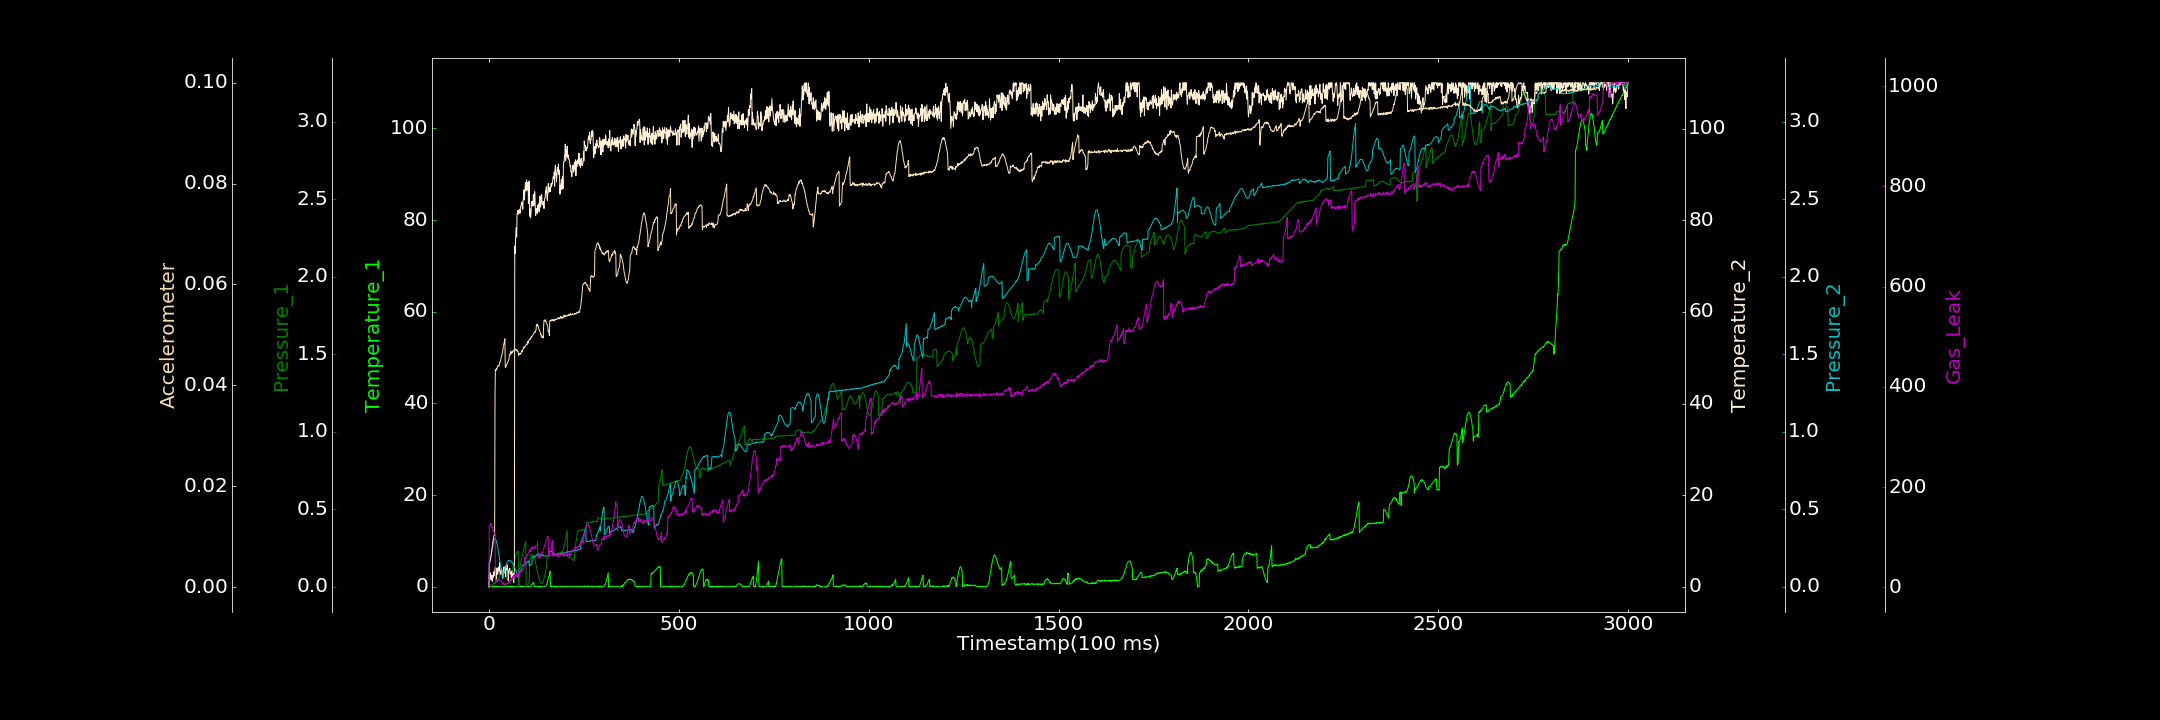

The data file committed next to this chart (first rows):
0.000000000, 0.000000000, 0.001296643, 0.000000000, 0.000045251, 0.000044375, 0.939626871
1, 0.07348, 0.000000000, 2.659, 0.1535, 0.004638, 122.4
2, 0.000000000, 0.0003972, 2.455, 0.1584, 0.004732, 122.6
3, 0.000000000, 0.003836, 1.698, 0.1685, 0.005388, 122.6
4, 0.000000000, 0.005399, 3.04, 0.1782, 0.005394, 127.2
5, 0.000000000, 0.007766, 2.098, 0.1911, 0.00588, 126.6
6, 0.000000000, 0.008985, 1.492, 0.2054, 0.006569, 125.6
7, 0.001536, 0.01022, 1.537, 0.2196, 0.007075, 126.2
8, 0.000000000, 0.01432, 2.532, 0.2324, 0.007551, 118.1
9, 0.000000000, 0.01421, 1.189, 0.247, 0.008197, 119.3
10, 0.08573, 0.01551, 2.313, 0.262, 0.008821, 120
11, 0.07046, 0.01666, 2.129, 0.2729, 0.009277, 113.5
12, 0.03089, 0.02001, 2.105, 0.287, 0.009744, 112.3
13, 0.000000000, 0.0243, 3.293, 0.2972, 0.01005, 110.6
14, 0.1557, 0.02339, 2.489, 0.3047, 0.01038, 107
15, 0.1424, 0.02483, 2.78, 0.3091, 0.01026, 107.2
16, 0.03493, 0.02677, 4.083, 0.3115, 0.03811, 108.1
17, 0.05794, 0.02869, 4.204, 0.3111, 0.04315, 8.038
18, 0.000000000, 0.02979, 2.238, 0.3047, 0.04291, 10.22
19, 0.05847, 0.03091, 1.299, 0.2985, 0.0431, 14.71
20, 0.001625, 0.03196, 3.048, 0.2924, 0.0433, 15.03
21, 0.03873, 0.03807, 4.127, 0.2778, 0.04324, 13.04
22, 0.1182, 0.03463, 3.793, 0.268, 0.04364, 15.6
23, 0.0137, 0.04307, 2.729, 0.2544, 0.04382, 12.91
24, 0.03546, 0.04752, 3.505, 0.2412, 0.04396, 14.75
25, 0.000000000, 0.05407, 4.327, 0.224, 0.04391, 14.66
26, 0.000000000, 0.06153, 4.119, 0.2066, 0.04381, 15.02
27, 0.02203, 0.06618, 3.438, 0.1903, 0.04406, 14.58
28, 0.1004, 0.07368, 5.264, 0.173, 0.04437, 15.98
29, 0.000000000, 0.08429, 3.186, 0.1597, 0.04469, 13.44
30, 0.000000000, 0.09291, 2.95, 0.1462, 0.04469, 12.32
31, 0.05821, 0.09765, 2.665, 0.1323, 0.04504, 12.56
32, 0.01205, 0.09717, 3.344, 0.1238, 0.04537, 12.07
33, 0.000000000, 0.1022, 4.068, 0.1163, 0.04586, 11.78
34, 0.0763, 0.09886, 3.265, 0.1101, 0.04593, 11.88
35, 0.1121, 0.1013, 2.976, 0.04961, 0.04644, 6.774
36, 0.000000000, 0.1003, 1.849, 0.05164, 0.04662, 6
37, 0.1334, 0.1014, 2.566, 0.06583, 0.04717, 8.616
38, 0.000000000, 0.1003, 2.334, 0.07835, 0.04782, 6.335
39, 0.000000000, 0.09833, 4.288, 0.08887, 0.04803, 8.53
40, 0.000000000, 0.09359, 3.225, 0.09993, 0.04851, 7.021
41, 0.05013, 0.09178, 4.126, 0.108, 0.04876, 4.531
42, 0.04125, 0.08619, 3.025, 0.1173, 0.04924, 6.502
43, 0.007491, 0.08035, 4.492, 0.1267, 0.04366, 6.425
44, 0.1138, 0.07675, 2.214, 0.1352, 0.04351, 5.359
45, 0.000000000, 0.06972, 3.686, 0.14, 0.04386, 6.246
46, 0.209, 0.0629, 4.036, 0.1483, 0.044, 7.372
47, 0.1082, 0.05855, 3.775, 0.1533, 0.04411, 7.467
48, 0.05371, 0.05149, 4.787, 0.1594, 0.0443, 7.595
49, 0.000000000, 0.04521, 4.01, 0.1611, 0.04458, 7.383
50, 0.000000000, 0.04335, 3.204, 0.1625, 0.0447, 8.054
51, 0.04811, 0.04204, 1.335, 0.1698, 0.04485, 9.779
52, 0.1629, 0.03803, 3.297, 0.1721, 0.04498, 8.034
53, 0.000000000, 0.03492, 3.672, 0.1702, 0.0453, 12.01
54, 0.1115, 0.03362, 3.65, 0.169, 0.04616, 9.833
55, 0.000000000, 0.0331, 4.002, 0.17, 0.0461, 9.524
56, 0.04095, 0.03606, 2.841, 0.1684, 0.04605, 14.24
57, 0.000000000, 0.03646, 3.14, 0.1672, 0.0465, 15.97
58, 0.2179, 0.04191, 3.023, 0.1644, 0.04673, 17.75
59, 0.04033, 0.04127, 1.974, 0.1638, 0.04637, 17.85
60, 0.03143, 0.04217, 3.445, 0.1591, 0.04627, 18.3
... 2,939 more rows
